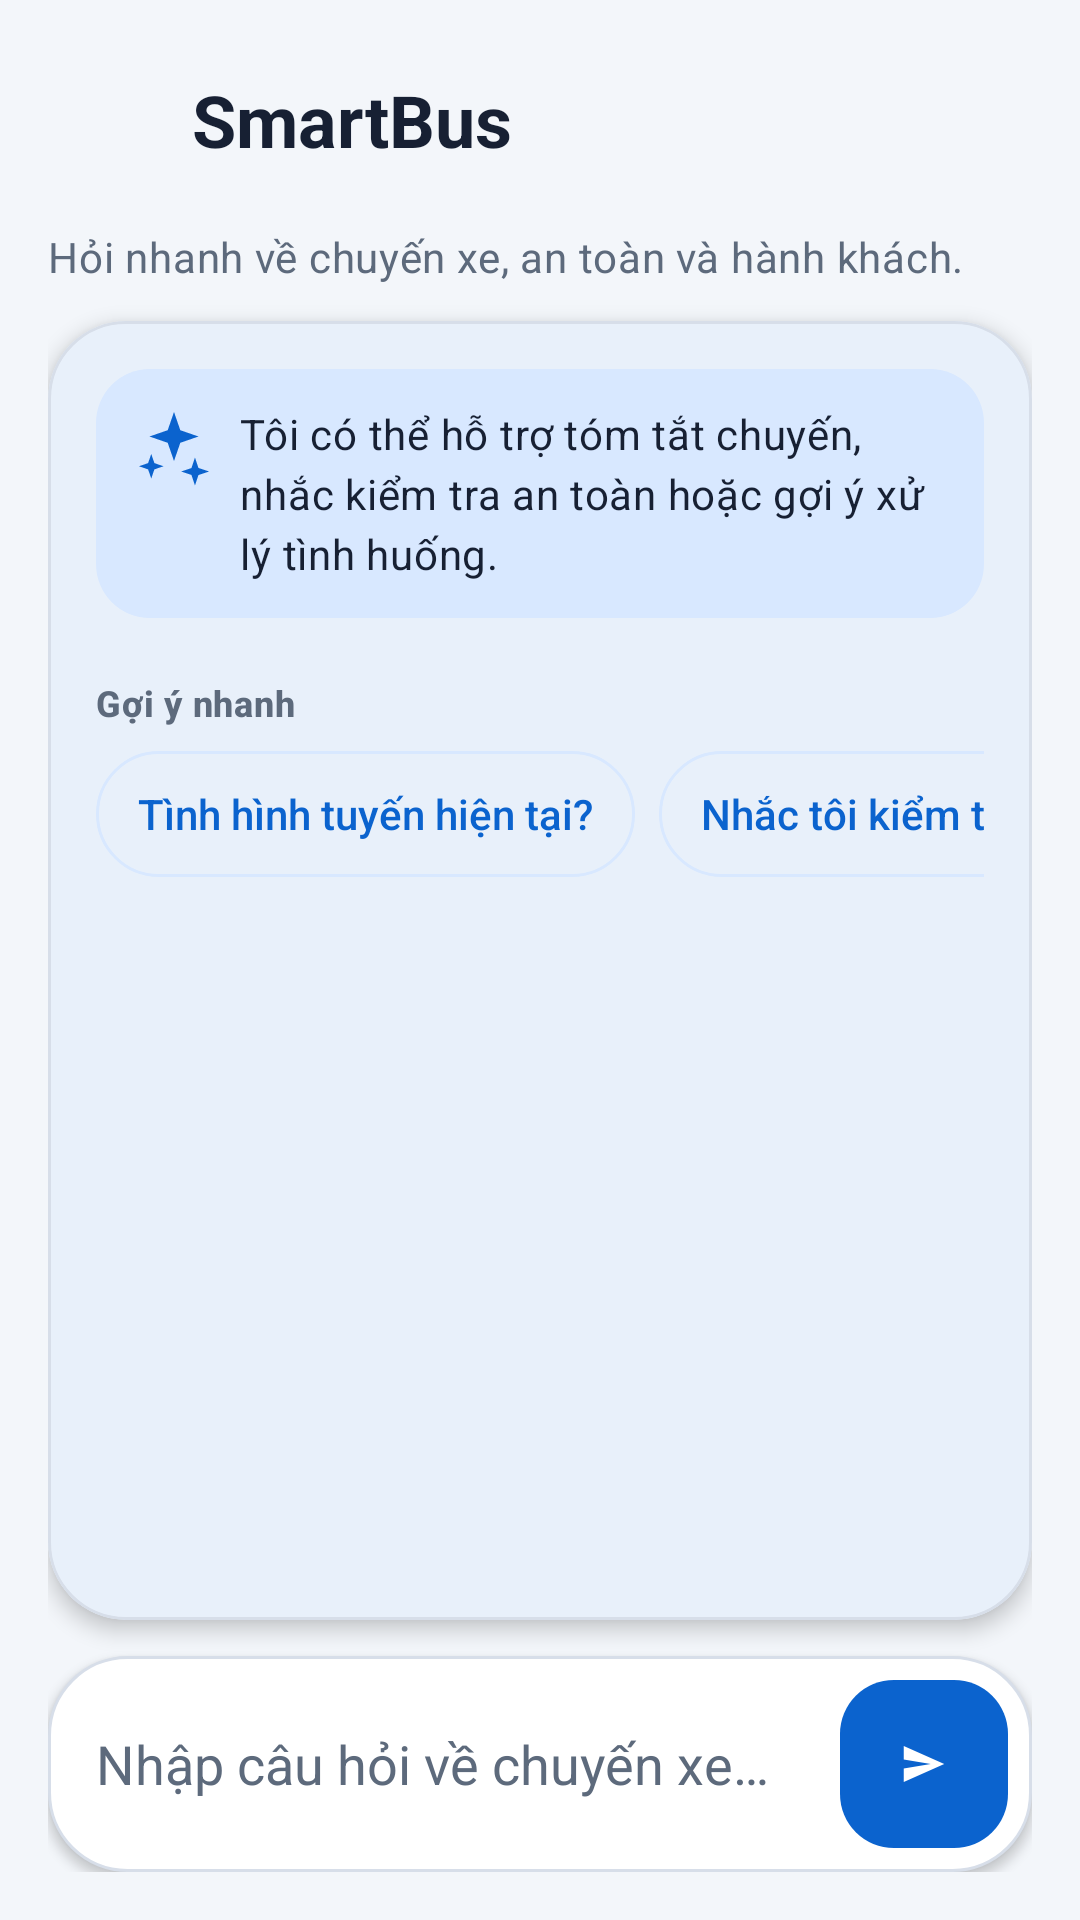

Here is an Android app screen rendered from its layout file. Give the layout XML and the strings, colors and styles it references.
<!-- AndroidManifest.xml: application theme Theme.Smartbus -->
<!-- res/layout/fragment_ai_assistant.xml -->
<?xml version="1.0" encoding="utf-8"?>
<androidx.coordinatorlayout.widget.CoordinatorLayout xmlns:android="http://schemas.android.com/apk/res/android"
    xmlns:app="http://schemas.android.com/apk/res-auto"
    xmlns:tools="http://schemas.android.com/tools"
    android:layout_width="match_parent"
    android:layout_height="match_parent"
    android:animateLayoutChanges="true"
    android:background="@color/md3_background">

    <LinearLayout
        android:layout_width="match_parent"
        android:layout_height="match_parent"
        android:orientation="vertical"
        android:padding="@dimen/spacing_md">

        <include layout="@layout/component_screen_toolbar" />

        <TextView
            style="@style/TextAppearance.Smartbus.Body"
            android:layout_width="match_parent"
            android:layout_height="wrap_content"
            android:layout_marginTop="@dimen/spacing_xxs"
            android:text="@string/ai_subtitle"
            android:textColor="@color/md3_on_surface_variant" />

        <com.google.android.material.card.MaterialCardView
            style="@style/Widget.Smartbus.Card"
            android:layout_width="match_parent"
            android:layout_height="0dp"
            android:layout_marginTop="@dimen/spacing_sm"
            android:layout_weight="1"
            app:cardCornerRadius="@dimen/radius_xl"
            app:cardElevation="@dimen/elevation_card">

            <LinearLayout
                android:layout_width="match_parent"
                android:layout_height="match_parent"
                android:orientation="vertical"
                android:padding="@dimen/spacing_md">

                <include layout="@layout/item_ai_message" />

                <TextView
                    style="@style/TextAppearance.Smartbus.Label"
                    android:layout_width="match_parent"
                    android:layout_height="wrap_content"
                    android:layout_marginTop="@dimen/spacing_sm"
                    android:text="@string/ai_suggestions_label" />

                <HorizontalScrollView
                    android:layout_width="match_parent"
                    android:layout_height="wrap_content"
                    android:layout_marginTop="@dimen/spacing_xs"
                    android:scrollbars="none">

                    <LinearLayout
                        android:layout_width="wrap_content"
                        android:layout_height="wrap_content"
                        android:orientation="horizontal">

                        <com.google.android.material.button.MaterialButton
                            android:id="@+id/aiSuggestionTrafficButton"
                            style="@style/Widget.Smartbus.Button.Chip"
                            android:layout_width="wrap_content"
                            android:layout_height="wrap_content"
                            android:text="@string/ai_suggestion_traffic" />

                        <com.google.android.material.button.MaterialButton
                            android:id="@+id/aiSuggestionSafetyButton"
                            style="@style/Widget.Smartbus.Button.Chip"
                            android:layout_width="wrap_content"
                            android:layout_height="wrap_content"
                            android:layout_marginStart="@dimen/spacing_xs"
                            android:text="@string/ai_suggestion_safety" />

                        <com.google.android.material.button.MaterialButton
                            android:id="@+id/aiSuggestionPassengerButton"
                            style="@style/Widget.Smartbus.Button.Chip"
                            android:layout_width="wrap_content"
                            android:layout_height="wrap_content"
                            android:layout_marginStart="@dimen/spacing_xs"
                            android:text="@string/ai_suggestion_passenger" />
                    </LinearLayout>
                </HorizontalScrollView>

                <androidx.recyclerview.widget.RecyclerView
                    android:id="@+id/aiMessagesRecyclerView"
                    android:layout_width="match_parent"
                    android:layout_height="0dp"
                    android:layout_marginTop="@dimen/spacing_sm"
                    android:layout_weight="1"
                    tools:itemCount="2"
                    tools:listitem="@layout/item_ai_message" />

                <com.google.android.material.progressindicator.LinearProgressIndicator
                    android:id="@+id/aiProgress"
                    android:layout_width="match_parent"
                    android:layout_height="wrap_content"
                    android:indeterminate="true"
                    android:visibility="gone"
                    app:indicatorColor="@color/md3_primary"
                    app:trackColor="@color/md3_primary_container" />
            </LinearLayout>
        </com.google.android.material.card.MaterialCardView>

        <LinearLayout
            android:layout_width="match_parent"
            android:layout_height="wrap_content"
            android:layout_marginTop="@dimen/spacing_sm"
            android:background="@drawable/bg_input_surface"
            android:elevation="2dp"
            android:gravity="center_vertical"
            android:orientation="horizontal"
            android:padding="@dimen/spacing_xs">

            <EditText
                android:id="@+id/aiPromptEditText"
                android:layout_width="0dp"
                android:layout_height="wrap_content"
                android:layout_weight="1"
                android:background="@android:color/transparent"
                android:hint="@string/ai_prompt_hint"
                android:importantForAutofill="no"
                android:inputType="textMultiLine"
                android:maxLines="3"
                android:minHeight="48dp"
                android:paddingHorizontal="@dimen/spacing_xs"
                android:textColor="@color/md3_on_surface"
                android:textColorHint="@color/md3_on_surface_variant" />

            <com.google.android.material.button.MaterialButton
                android:id="@+id/sendAiButton"
                style="@style/Widget.Smartbus.Button.Primary"
                android:layout_width="56dp"
                android:layout_height="56dp"
                android:contentDescription="@string/send_action"
                android:insetLeft="0dp"
                android:insetRight="0dp"
                android:padding="0dp"
                app:icon="@drawable/ic_send"
                app:iconGravity="textStart"
                app:iconPadding="0dp" />
        </LinearLayout>
    </LinearLayout>

    <include layout="@layout/component_state_overlay" />

    <View
        android:id="@+id/snackbarAnchor"
        android:layout_width="1dp"
        android:layout_height="1dp"
        android:layout_gravity="bottom|center_horizontal"
        android:contentDescription="@string/state_snackbar_anchor" />
</androidx.coordinatorlayout.widget.CoordinatorLayout>
<!-- res/layout/component_screen_toolbar.xml (included above) -->
<?xml version="1.0" encoding="utf-8"?>
<LinearLayout xmlns:android="http://schemas.android.com/apk/res/android"
    xmlns:app="http://schemas.android.com/apk/res-auto"
    xmlns:tools="http://schemas.android.com/tools"
    android:id="@+id/screenToolbar"
    android:layout_width="match_parent"
    android:layout_height="wrap_content"
    android:gravity="center_vertical"
    android:orientation="horizontal"
    android:paddingBottom="@dimen/spacing_xs">

    <com.google.android.material.button.MaterialButton
        android:id="@+id/toolbarBackButton"
        style="@style/Widget.Material3.Button.IconButton"
        android:layout_width="48dp"
        android:layout_height="48dp"
        android:contentDescription="@string/action_back"
        app:icon="@drawable/ic_arrow_back"
        app:iconTint="@color/md3_on_surface" />

    <TextView
        android:id="@+id/toolbarTitleTextView"
        style="@style/TextAppearance.Smartbus.Headline"
        android:layout_width="0dp"
        android:layout_height="wrap_content"
        android:layout_weight="1"
        android:ellipsize="end"
        android:maxLines="1"
        android:text="@string/app_name"
        tools:text="Chọn tuyến" />
</LinearLayout>
<!-- res/layout/item_ai_message.xml (included above) -->
<?xml version="1.0" encoding="utf-8"?>
<LinearLayout xmlns:android="http://schemas.android.com/apk/res/android"
    xmlns:app="http://schemas.android.com/apk/res-auto"
    xmlns:tools="http://schemas.android.com/tools"
    android:layout_width="match_parent"
    android:layout_height="wrap_content"
    android:layout_marginBottom="@dimen/spacing_xs"
    android:orientation="vertical">

    <LinearLayout
        android:id="@+id/aiMessageBubble"
        android:layout_width="match_parent"
        android:layout_height="wrap_content"
        android:background="@drawable/bg_soft_blue"
        android:orientation="horizontal"
        android:padding="@dimen/spacing_sm">

        <ImageView
            android:id="@+id/aiMessageIcon"
            android:layout_width="@dimen/icon_md"
            android:layout_height="@dimen/icon_md"
            android:contentDescription="@string/ai_title"
            android:src="@drawable/ic_ai"
            app:tint="@color/md3_primary" />

        <TextView
            android:id="@+id/aiMessageText"
            style="@style/TextAppearance.Smartbus.Body"
            android:layout_width="0dp"
            android:layout_height="wrap_content"
            android:layout_marginStart="@dimen/spacing_xs"
            android:layout_weight="1"
            android:text="@string/ai_welcome"
            android:textColor="@color/md3_on_surface"
            tools:text="Xin chào tài xế" />
    </LinearLayout>
</LinearLayout>
<!-- res/layout/component_state_overlay.xml (included above) -->
<?xml version="1.0" encoding="utf-8"?>
<FrameLayout xmlns:android="http://schemas.android.com/apk/res/android"
    xmlns:app="http://schemas.android.com/apk/res-auto"
    android:id="@+id/stateOverlay"
    android:layout_width="match_parent"
    android:layout_height="match_parent"
    android:animateLayoutChanges="true"
    android:background="@color/smartbus_overlay"
    android:clickable="true"
    android:focusable="true"
    android:visibility="gone">

    <LinearLayout
        android:id="@+id/loadingState"
        android:layout_width="@dimen/state_panel_width"
        android:layout_height="wrap_content"
        android:layout_gravity="center"
        android:background="@drawable/bg_card"
        android:elevation="@dimen/elevation_card_raised"
        android:gravity="center"
        android:orientation="vertical"
        android:padding="@dimen/spacing_xl">

        <com.google.android.material.progressindicator.CircularProgressIndicator
            android:id="@+id/loadingProgress"
            android:layout_width="wrap_content"
            android:layout_height="wrap_content"
            android:indeterminate="true"
            app:indicatorColor="@color/md3_primary"
            app:trackColor="@color/md3_primary_container" />

        <TextView
            android:id="@+id/loadingText"
            style="@style/TextAppearance.Smartbus.Body"
            android:layout_width="wrap_content"
            android:layout_height="wrap_content"
            android:layout_marginTop="@dimen/spacing_sm"
            android:text="@string/loading_default" />
    </LinearLayout>

    <LinearLayout
        android:id="@+id/emptyState"
        android:layout_width="@dimen/state_panel_width"
        android:layout_height="wrap_content"
        android:layout_gravity="center"
        android:background="@drawable/bg_card"
        android:elevation="@dimen/elevation_card_raised"
        android:gravity="center"
        android:orientation="vertical"
        android:padding="@dimen/spacing_xl"
        android:visibility="gone">

        <ImageView
            android:layout_width="@dimen/icon_lg"
            android:layout_height="@dimen/icon_lg"
            android:contentDescription="@string/empty_default"
            android:src="@drawable/ic_bus"
            app:tint="@color/md3_primary" />

        <TextView
            android:id="@+id/emptyTitle"
            style="@style/TextAppearance.Smartbus.Title"
            android:layout_width="wrap_content"
            android:layout_height="wrap_content"
            android:layout_marginTop="@dimen/spacing_sm"
            android:gravity="center"
            android:text="@string/empty_default" />

        <TextView
            android:id="@+id/emptyMessage"
            style="@style/TextAppearance.Smartbus.Body"
            android:layout_width="match_parent"
            android:layout_height="wrap_content"
            android:layout_marginTop="@dimen/spacing_xs"
            android:gravity="center"
            android:text="@string/empty_default" />
    </LinearLayout>

    <LinearLayout
        android:id="@+id/errorState"
        android:layout_width="@dimen/state_panel_width"
        android:layout_height="wrap_content"
        android:layout_gravity="center"
        android:background="@drawable/bg_card"
        android:elevation="@dimen/elevation_card_raised"
        android:gravity="center"
        android:orientation="vertical"
        android:padding="@dimen/spacing_xl"
        android:visibility="gone">

        <ImageView
            android:layout_width="@dimen/icon_lg"
            android:layout_height="@dimen/icon_lg"
            android:contentDescription="@string/error_default"
            android:src="@drawable/ic_warning"
            app:tint="@color/smartbus_error" />

        <TextView
            android:id="@+id/errorTitle"
            style="@style/TextAppearance.Smartbus.Title"
            android:layout_width="wrap_content"
            android:layout_height="wrap_content"
            android:layout_marginTop="@dimen/spacing_sm"
            android:gravity="center"
            android:text="@string/error_default" />

        <TextView
            android:id="@+id/errorMessage"
            style="@style/TextAppearance.Smartbus.Body"
            android:layout_width="match_parent"
            android:layout_height="wrap_content"
            android:layout_marginTop="@dimen/spacing_xs"
            android:gravity="center"
            android:text="@string/error_default" />

        <com.google.android.material.button.MaterialButton
            android:id="@+id/retryButton"
            style="@style/Widget.Smartbus.Button.Secondary"
            android:layout_width="match_parent"
            android:layout_height="wrap_content"
            android:layout_marginTop="@dimen/spacing_md"
            android:text="@string/retry_action" />
    </LinearLayout>
</FrameLayout>
<!-- resources referenced by this layout -->
<resources>
  <color name="md3_background">#F3F6FA</color>
  <color name="md3_on_surface">#172033</color>
  <color name="md3_on_surface_variant">#5D6A7C</color>
  <color name="md3_primary">#0B63CE</color>
  <color name="md3_primary_container">#D8E8FF</color>
  <color name="smartbus_error">#D93025</color>
  <color name="smartbus_overlay">#CCF3F6FA</color>
  <dimen name="elevation_card">4dp</dimen>
  <dimen name="elevation_card_raised">8dp</dimen>
  <dimen name="icon_lg">42dp</dimen>
  <dimen name="icon_md">28dp</dimen>
  <dimen name="radius_xl">26dp</dimen>
  <dimen name="spacing_md">16dp</dimen>
  <dimen name="spacing_sm">12dp</dimen>
  <dimen name="spacing_xl">24dp</dimen>
  <dimen name="spacing_xs">8dp</dimen>
  <dimen name="spacing_xxs">4dp</dimen>
  <dimen name="state_panel_width">280dp</dimen>
  <!-- drawable bg_soft_blue (drawable) -->
  <?xml version="1.0" encoding="utf-8"?>
  <shape xmlns:android="http://schemas.android.com/apk/res/android">
      <solid android:color="@color/md3_primary_container" />
      <corners android:radius="@dimen/radius_md" />
  </shape>
  <string name="action_back">Quay lại</string>
  <string name="ai_prompt_hint">Nhập câu hỏi về chuyến xe…</string>
  <string name="ai_subtitle">Hỏi nhanh về chuyến xe, an toàn và hành khách.</string>
  <string name="ai_suggestion_passenger">Tóm tắt hành khách</string>
  <string name="ai_suggestion_safety">Nhắc tôi kiểm tra an toàn</string>
  <string name="ai_suggestion_traffic">Tình hình tuyến hiện tại?</string>
  <string name="ai_suggestions_label">Gợi ý nhanh</string>
  <string name="ai_title">Trợ lý AI</string>
  <string name="ai_welcome">Tôi có thể hỗ trợ tóm tắt chuyến, nhắc kiểm tra an toàn hoặc gợi ý xử lý tình huống.</string>
  <string name="app_name">SmartBus</string>
  <string name="empty_default">Chưa có dữ liệu để hiển thị</string>
  <string name="error_default">Không thể tải dữ liệu</string>
  <string name="loading_default">Đang tải dữ liệu…</string>
  <string name="retry_action">Thử lại</string>
  <string name="send_action">Gửi</string>
  <string name="state_snackbar_anchor">Thông báo nhanh</string>
  <style name="TextAppearance.Smartbus.Body" parent="TextAppearance.Material3.BodyMedium">
          <item name="android:textColor">@color/md3_on_surface_variant</item>
          <item name="android:lineSpacingExtra">2dp</item>
      </style>
  <style name="TextAppearance.Smartbus.Label" parent="TextAppearance.Material3.LabelMedium">
          <item name="android:textColor">@color/md3_on_surface_variant</item>
          <item name="android:textStyle">bold</item>
          <item name="android:letterSpacing">0.02</item>
      </style>
  <style name="TextAppearance.Smartbus.Title" parent="TextAppearance.Material3.TitleLarge">
          <item name="android:textColor">@color/md3_on_surface</item>
          <item name="android:fontFamily">sans-serif-medium</item>
          <item name="android:textStyle">bold</item>
      </style>
  <color name="md3_surface">#FFFFFFFF</color>
  <dimen name="radius_lg">22dp</dimen>
  <color name="smartbus_divider">#D7DEE9</color>
  <dimen name="radius_md">18dp</dimen>
  <color name="md3_on_primary">#FFFFFFFF</color>
  <color name="smartbus_warning">#F59E0B</color>
  <dimen name="button_height">58dp</dimen>
  <color name="md3_on_primary_container">#001B3D</color>
  <color name="md3_secondary">#52637A</color>
  <color name="md3_on_secondary">#FFFFFFFF</color>
  <color name="md3_secondary_container">#E4EAF2</color>
  <color name="md3_on_secondary_container">#1B2736</color>
  <color name="md3_surface_variant">#E8EEF7</color>
  <color name="md3_outline">#D7DEE9</color>
  <style name="ShapeAppearance.Smartbus.Card" parent="ShapeAppearance.Material3.MediumComponent">
          <item name="cornerFamily">rounded</item>
          <item name="cornerSize">@dimen/radius_lg</item>
      </style>
  <color name="smartbus_bottom_nav">#FFFFFFFF</color>
  <dimen name="elevation_bottom_nav">10dp</dimen>
  <dimen name="bottom_nav_height">84dp</dimen>
</resources>
